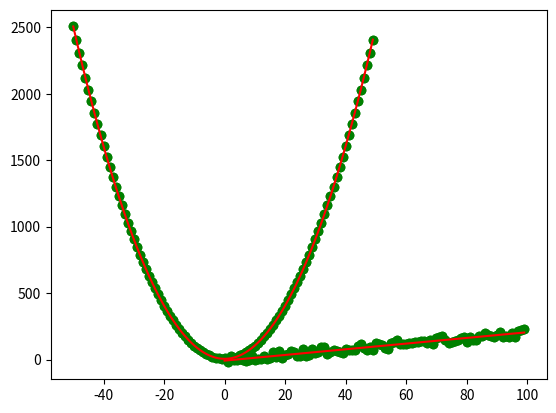

The matplotlib source for this figure:
import numpy as np
import matplotlib.pyplot as plt

def generate_example_data(count, noise_level):
    x = np.arange(0, count, 1, dtype='float64')
    y = 2*x + 3
    noise = (np.random.rand(count)*2-1)*noise_level
    y += noise
    return x, y

def generate_polynomial_data(count, noise_level):
    x = np.arange(0-count//2, count-count//2, 1, dtype='float64')
    y = x**2 + 6
    noise = (np.random.rand(count)*2-1)*noise_level
    y += noise
    return x, y

def calculate_normal_equation(X, y):
    tmp = X.T.dot(X)
    tmp = np.linalg.inv(tmp)
    tmp = tmp.dot(X.T)
    theta_hat = tmp.dot(y)
    return theta_hat

def calculate_hypothesis(X, theta):
    y = theta.T.dot(X.T)
    return y

NUMBER_OF_SAMPLES = 100
NUMBER_OF_FEATURES = 1

x, y = generate_example_data(NUMBER_OF_SAMPLES, 30)
plt.scatter(x, y, c='green')
plt.show()

print(f'Shape of x i s {x.shape}')
print(f'Shape of y i s {y.shape}')

X = x.reshape(NUMBER_OF_SAMPLES, NUMBER_OF_FEATURES)
X = np.c_[np.ones((X.shape[0],1)),X]
y = y.reshape(NUMBER_OF_SAMPLES, 1)

print(f'Shape of X i s {X.shape}')
print(f'Shape of y i s {y.shape}')

theta_hat = calculate_normal_equation(X, y)
y_hat = calculate_hypothesis(X, theta_hat).flatten()

plt.scatter(x, y, c='green')
plt.plot(x, y_hat, c='red')
plt.show()

x_squared = x**2
x_squared = x_squared.reshape(NUMBER_OF_SAMPLES, 1)

x, y = generate_polynomial_data(NUMBER_OF_SAMPLES, 0)
plt.scatter(x, y, c='green')
plt.show()

X = x.reshape(NUMBER_OF_SAMPLES, NUMBER_OF_FEATURES)
X = np.c_[np.ones((X.shape[0],1)),X, x_squared]
y = y.reshape(NUMBER_OF_SAMPLES, 1)

print(f'Shape of X i s {X.shape}')
print(f'Shape of y i s {y.shape}')
print(f'Example of input {X[3]}')

theta_hat = calculate_normal_equation(X, y)
y_hat = calculate_hypothesis(X, theta_hat).flatten()

plt.scatter(x, y, c='green')
plt.plot(x, y_hat, c='red')
plt.show()